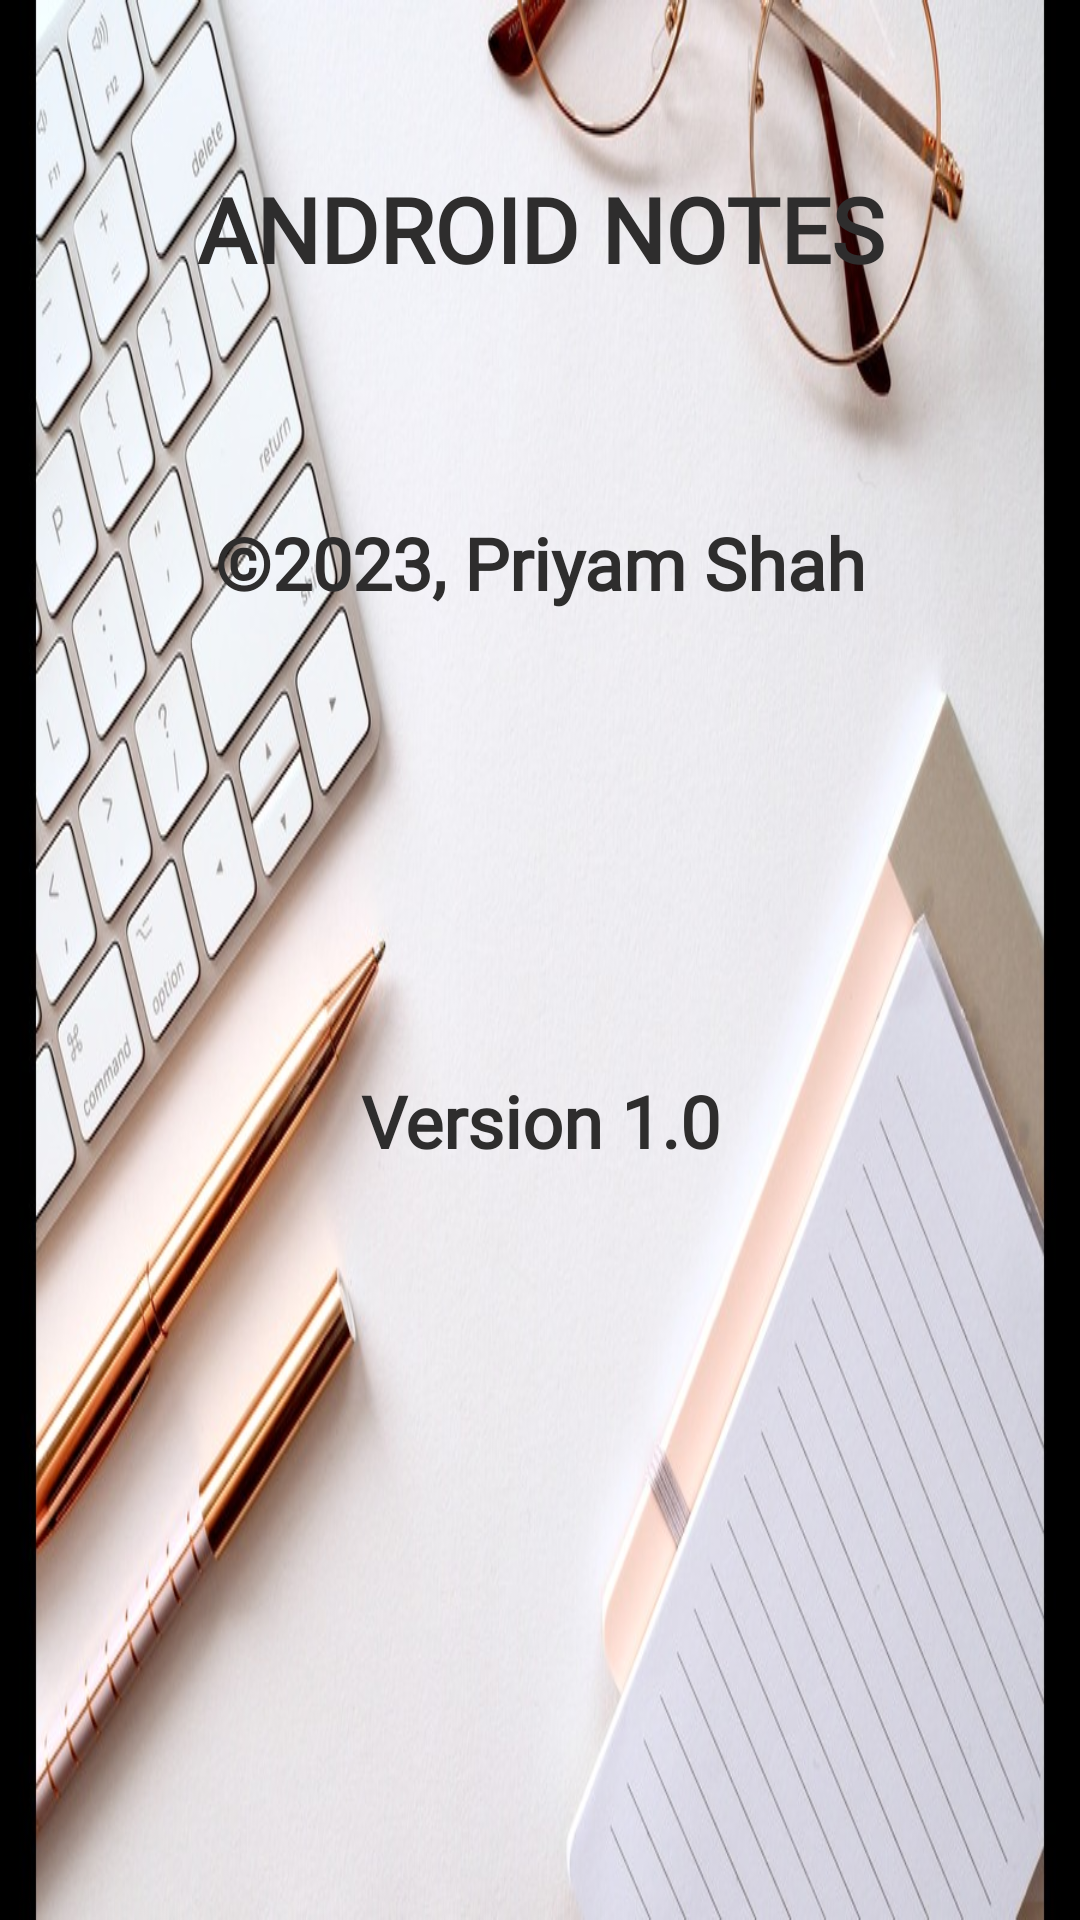

Write the Android layout XML for this screen, with the resource values it uses.
<!-- AndroidManifest.xml: application theme Theme.MyApplication -->
<!-- res/layout/activity_about.xml -->
<?xml version="1.0" encoding="utf-8"?>
<androidx.constraintlayout.widget.ConstraintLayout xmlns:android="http://schemas.android.com/apk/res/android"
    xmlns:app="http://schemas.android.com/apk/res-auto"
    xmlns:tools="http://schemas.android.com/tools"
    android:layout_width="match_parent"
    android:layout_height="match_parent"
    tools:context=".AboutActivity"
    android:background="@drawable/aboutt">

    <TextView
        android:id="@+id/textView1"
        android:layout_width="0dp"
        android:layout_height="wrap_content"
        android:layout_marginStart="32dp"
        android:layout_marginTop="56dp"
        android:layout_marginEnd="32dp"
        android:fontFamily="@font/andika"
        android:text="@string/android_notes"
        android:textAlignment="center"
        android:textAllCaps="true"
        android:textColor="@color/textColor"
        android:textSize="30sp"
        android:textStyle="bold"
        android:typeface="normal"
        app:layout_constraintEnd_toEndOf="parent"
        app:layout_constraintHorizontal_bias="0.0"
        app:layout_constraintStart_toStartOf="parent"
        app:layout_constraintTop_toTopOf="parent" />

    <TextView
        android:id="@+id/textView2"
        android:layout_width="0dp"
        android:layout_height="wrap_content"
        android:layout_marginStart="45dp"
        android:layout_marginTop="75dp"
        android:layout_marginEnd="45dp"
        android:fontFamily="@font/andika"
        android:text="@string/priyam_shah"
        android:textAlignment="center"
        android:textColor="@color/textColor"
        android:textSize="24sp"
        android:textStyle="bold"
        app:layout_constraintEnd_toEndOf="parent"
        app:layout_constraintHorizontal_bias="1.0"
        app:layout_constraintStart_toStartOf="parent"
        app:layout_constraintTop_toBottomOf="@+id/textView1" />

    <TextView
        android:id="@+id/textView3"
        android:layout_width="wrap_content"
        android:layout_height="wrap_content"
        android:layout_marginStart="32dp"
        android:layout_marginTop="32dp"
        android:layout_marginEnd="32dp"
        android:layout_marginBottom="8dp"
        android:fontFamily="@font/andika"
        android:text="@string/version_1_0"
        android:textAlignment="center"
        android:textColor="@color/textColor"
        android:textSize="24sp"
        android:textStyle="bold"
        app:layout_constraintBottom_toBottomOf="parent"
        app:layout_constraintEnd_toEndOf="parent"
        app:layout_constraintStart_toStartOf="parent"
        app:layout_constraintTop_toBottomOf="@+id/textView2"
        app:layout_constraintVertical_bias="0.334" />

</androidx.constraintlayout.widget.ConstraintLayout>
<!-- resources referenced by this layout -->
<resources>
  <color name="textColor">#2E2D2D</color>
  <!-- drawable aboutt: jpg bitmap (drawable, 132054 bytes) -->
  <string name="android_notes">Android Notes</string>
  <string name="priyam_shah">©2023, Priyam Shah</string>
  <string name="version_1_0">Version 1.0</string>
  <style name="Theme.MyApplication" parent="Theme.MaterialComponents.DayNight.DarkActionBar">
          
          <item name="colorPrimary">@color/mauve_pink</item>
          <item name="colorPrimaryVariant">@color/baby_pink</item>
          <item name="colorOnPrimary">@color/white</item>
  
          
          <item name="colorSecondary">@color/teal_200</item>
          <item name="colorSecondaryVariant">@color/teal_700</item>
          <item name="colorOnSecondary">@color/black</item>
          
          <item name="android:statusBarColor" tools:targetApi="l">?attr/colorPrimaryVariant</item>
          
      </style>
  <color name="mauve_pink">#613031</color>
  <color name="baby_pink">#F2D4CC</color>
  <color name="white">#FFFFFFFF</color>
  <color name="teal_200">#FF03DAC5</color>
  <color name="teal_700">#FF018786</color>
  <color name="black">#FF000000</color>
</resources>
